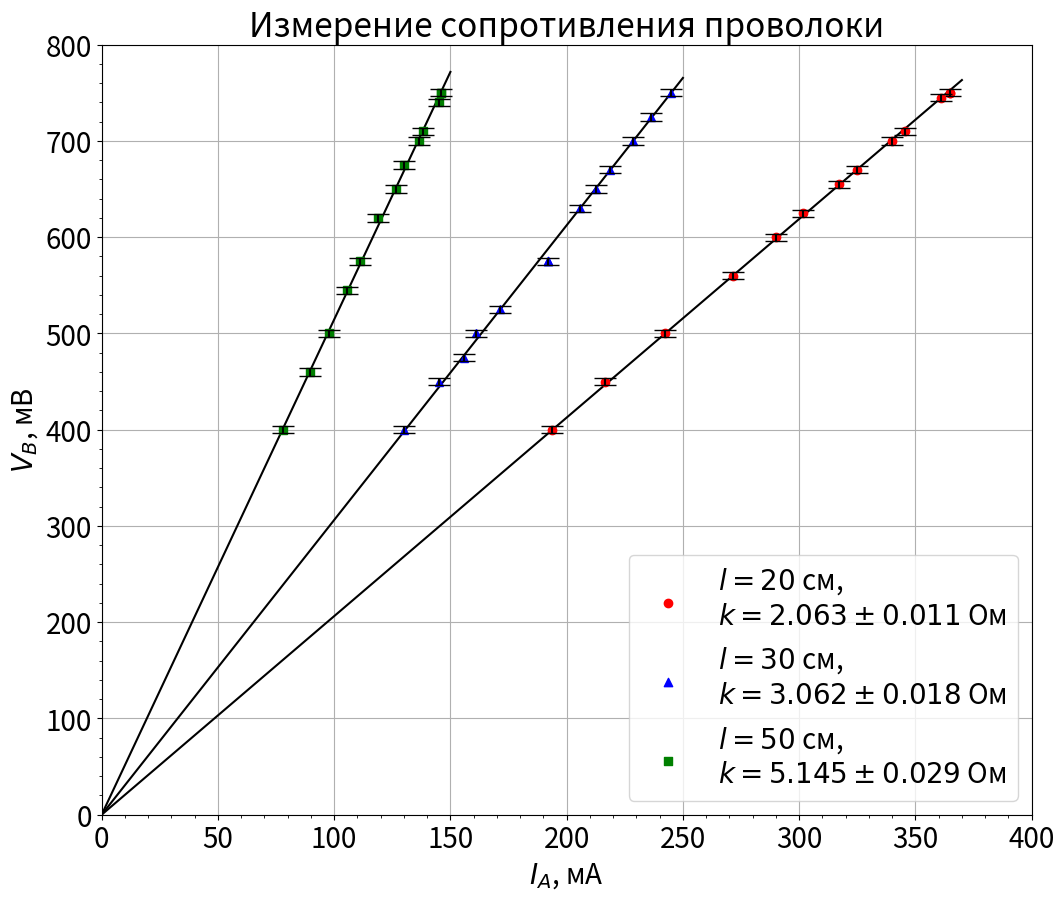

Write Python code to recreate this figure.
import numpy as np
import matplotlib.pyplot as plt
import matplotlib as mpl
import matplotlib.ticker as ticker
mpl.rcParams['font.size'] = 20 # Управление стилем, в данном случаем - размером шрифта 
 # Создаем фигуру
fig, ax = plt.subplots(figsize=(12, 10))



# Подписываем оси и график
plt.title(r"Измерение сопротивления проволоки")
plt.ylabel("$V_B$, мВ")
plt.xlabel(r"$I_A$, мА")
#ax.yaxis.set_major_locator(ticker.MultipleLocator(base=100))
ax.yaxis.set_minor_locator(ticker.MultipleLocator(base=20))
#ax.yaxis.set_major_locator(ticker.MultipleLocator(base=100))
ax.xaxis.set_minor_locator(ticker.MultipleLocator(base=10))
ax.spines['left'].set_position('zero')  
ax.spines['bottom'].set_position('zero')  

# Явно задаём пределы осей
ax.set_xlim(0, 400)
ax.set_ylim(0, 800)


# Добавляем данные
x1 = np.linspace(0,370)
y1 = 2.063*x1
x2 = np.linspace(0,250)
y2 = 3.062*x2
x3 = np.linspace(0,150)
y3 = 5.145*x3
plt.plot(x1,y1, color = "black")
plt.plot(x2,y2, color = "black")
plt.plot(x3,y3, color = "black")



# l = 20
x1list = [365.08, 339.72, 317.06, 290.1, 242.4, 193.6, 216.53, 271.63, 301.69, 324.9, 345.6, 361,65]
y1list = [750, 700, 655, 600, 500, 400, 450, 560, 625, 670, 710, 745]

for i in range(0, 12):
    plt.plot(x1list[i], y1list[i], marker="o", color = "red")
    plt.errorbar(x1list[i], y1list[i], yerr=3.75, color = "black", capsize = 8)

    
ax.scatter(365.08, 750, marker="o", color = "red", label = "$l = 20$ см, \n$k = 2.063 \pm 0.011$ Ом")
#Посчитаем Rсреднее и прочие. Для этого найдем средее V*I = s1, V**2 = t1 I**2 = i1 :
s1 = 0
i1 = 0
t1 = 0
for i in range(0, 12):
    s1 += x1list[i]*y1list[i]
    i1 += x1list[i]**2
    t1 += y1list[i]**2
s1 = s1/12
i1 = i1/12
t1 = t1/12
R1 = s1/i1
print("R1(ср) =", round(R1, 3))
#F1 - Случайная погрешнoсть вычисления R1. Тогда:
F1 = (( (t1)/(i1) - R1**2 ) /11)**0.5
print("Случайная погрешнoсть =", round(F1, 3))
#G1 - Систематическая погрешность
G1 = R1* ( (3.75/750)**2 + (0.75/365.08)**2 )**0.5
print("Систематическая погрешность =", round(G1, 3))
#Q1 - Полная погрешность
Q1 = (G1**2 + F1**2)**0.5
print("Полная погрешность =", round(Q1, 3))
print(" ")


# l = 30
x2list = [244.86, 228.54, 212.45, 191.83, 161, 145.17, 130.02, 155.83, 171.18, 205.84, 218.56, 236.18]
y2list = [750, 700, 650, 575, 500, 450, 400, 475, 525, 630, 670, 725]

for i in range(0, 12):
    plt.plot(x2list[i], y2list[i], marker="^", color = "blue")
    plt.errorbar(x2list[i], y2list[i], yerr=3.75, color = "black", capsize = 8)
ax.scatter(191.83,575 , marker="^", color = "blue", label = "$l = 30$ см, \n$k = 3.062 \pm 0.018$ Ом")
#Аналогично для второго случая при средних V*I = s2 и I**2 = i2 :
s2 = 0
i2 = 0
t2 = 0
for i in range(0, 12):
    s2 += x2list[i]*y2list[i]
    i2 += x2list[i]**2
    t2 += y2list[i]**2
s2 = s2/12
i2 = i2/12
t2 = t2/12
R2 = s2/i2
print("R2(ср) =", round(R2, 3))
#F2 - Случайная погрешнoсть вычисления R2. Тогда:
F2 = (( (t2)/(i2) - R2**2 ) /11)**0.5
print("Случайная погрешнoсть =", round(F2, 3))
#G2 - Систематическая погрешность
G2 = R2* ( (3.75/750)**2 + (0.75/365.08)**2 )**0.5
print("Систематическая погрешность =", round(G2, 3))
#Q2 - Полная погрешность
Q2 = (G2**2 + F2**2)**0.5
print("Полная погрешность =", round(Q2, 3))
print(" ")

# l = 50
x3list = [146, 136.66, 126.4, 111.17, 97.6, 77.8, 89.5, 105.42, 119, 130.15, 138.4, 145.23]
y3list = [750, 700, 650, 575, 500, 400, 460, 545, 620, 675, 710, 740]

for i in range(0, 12):
    plt.plot(x3list[i], y3list[i], marker="s", color = "green")
    plt.errorbar(x3list[i], y3list[i], yerr=3.75, color = "black", capsize = 8)
ax.scatter(146, 750, marker="s", color = "green", label = "$l = 50$ см, \n$k = 5.145 \pm 0.029$ Ом")
#Опять... Но средее V*I = s3 и I**2 = i3 :
s3 = 0
i3 = 0
t3 = 0
for i in range(0, 12):
    s3 += x3list[i]*y3list[i]
    i3 += x3list[i]**2
    t3 += y3list[i]**2
s3 = s3/12
i3 = i3/12
t3 = t3/12
R3 = s3/i3
print("R3(ср) =", round(R3, 3))
#F3- Случайная погрешнoсть вычисления R3. Тогда:
F3 = (( (t3)/(i3) - R3**2 ) /11)**0.5
print("Случайная погрешнoсть =", round(F3, 3))
#G3 - Систематическая погрешность
G3 = R3* ( (3.75/750)**2 + (0.75/365.08)**2 )**0.5
print("Систематическая погрешность =", round(G3, 3))
#Q3 - Полная погрешность
Q3 = (G3**2 + F3**2)**0.5
print("Полная погрешность =", round(Q3, 3))

plt.grid(True)

# Активируем легенду графика
plt.legend(loc='lower right')

plt.show()
# Сохраняем изображение в текущую директорию
plt.savefig('example.png')
